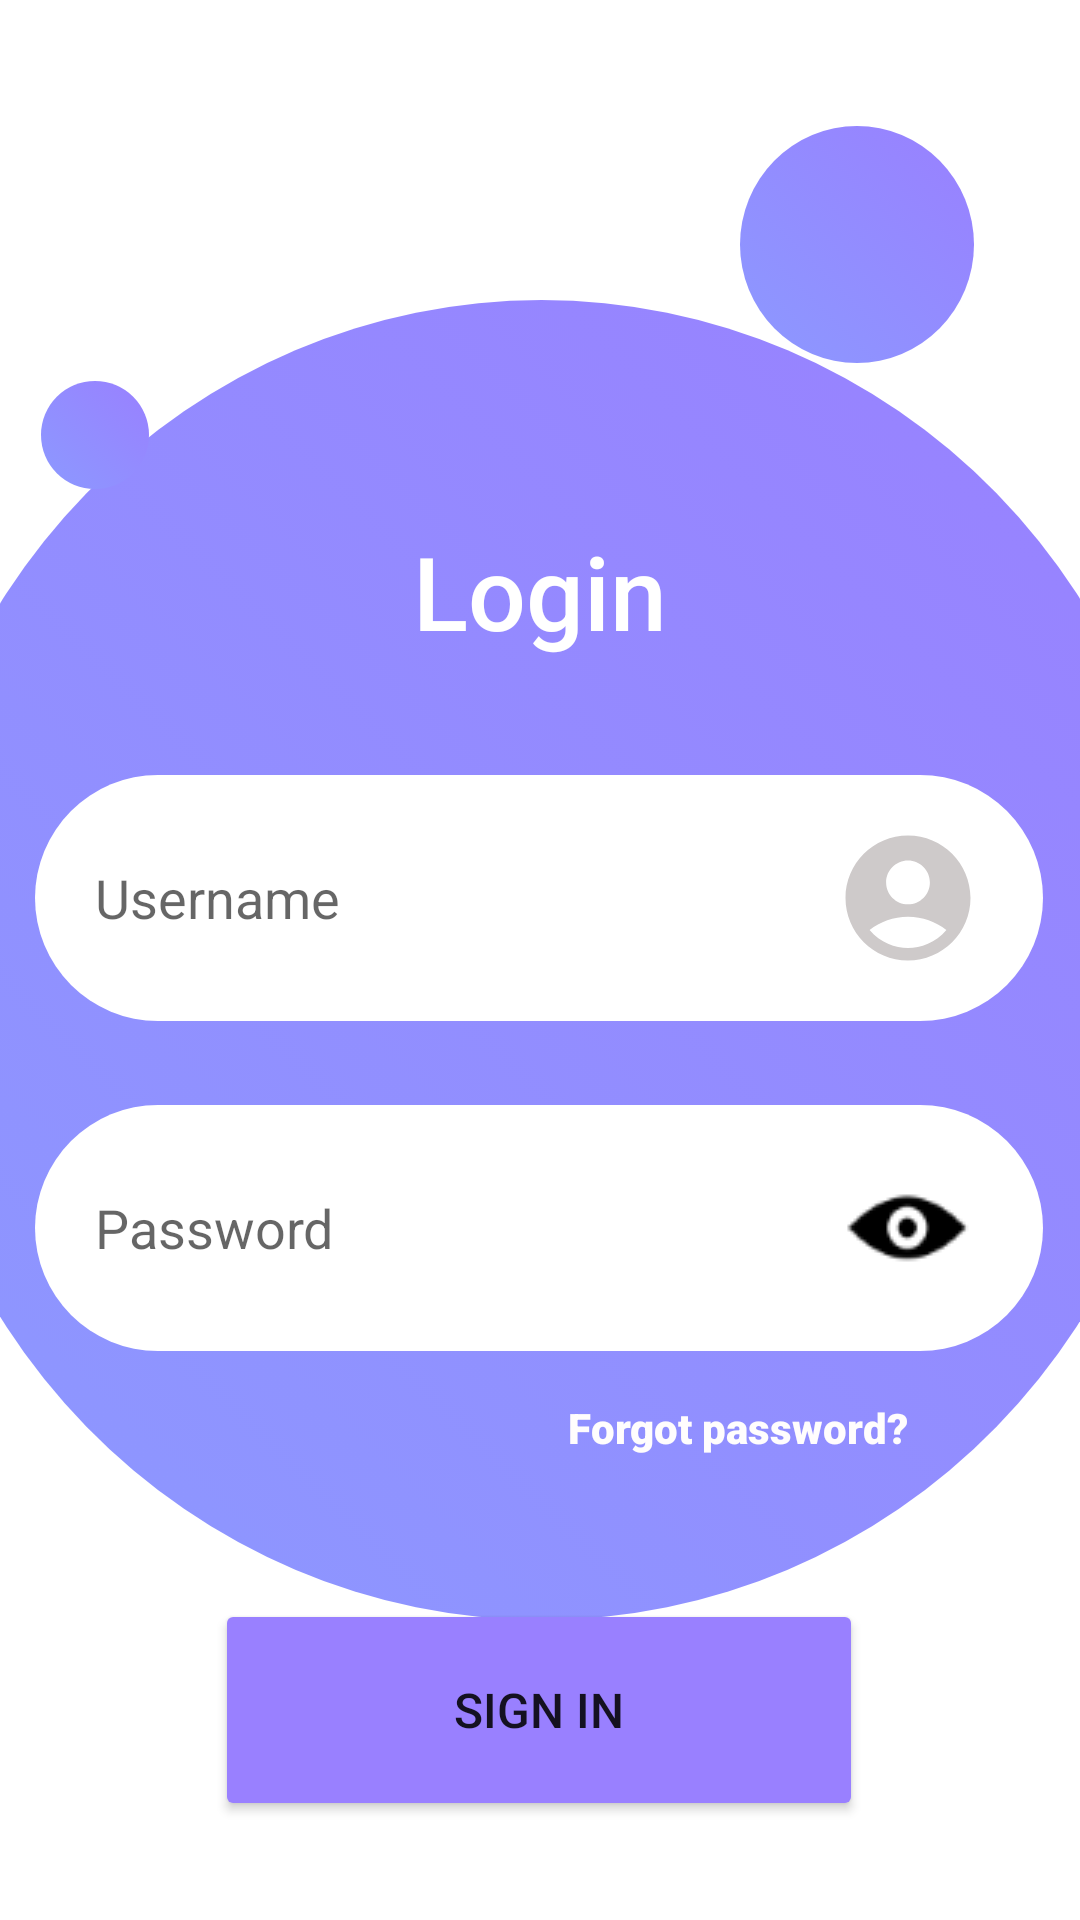

Android layout source for this screen:
<!-- AndroidManifest.xml: application theme Theme.Emulador_20200093_Diego -->
<!-- res/layout/activity_login.xml -->
<?xml version="1.0" encoding="utf-8"?>
<androidx.constraintlayout.widget.ConstraintLayout xmlns:android="http://schemas.android.com/apk/res/android"
    xmlns:app="http://schemas.android.com/apk/res-auto"
    xmlns:tools="http://schemas.android.com/tools"
    android:id="@+id/main"
    android:layout_width="match_parent"
    android:layout_height="match_parent"
    tools:context=".ActivityLogin">


    <View
        android:id="@+id/circle1"
        android:layout_width="429dp"
        android:layout_height="440dp"
        android:background="@drawable/circle"
        app:layout_constraintBottom_toBottomOf="parent"
        app:layout_constraintEnd_toEndOf="parent"
        app:layout_constraintStart_toStartOf="parent"
        app:layout_constraintTop_toTopOf="parent" />

    <View
        android:id="@+id/circle3"
        android:layout_width="36dp"
        android:layout_height="36dp"
        android:background="@drawable/circle"
        app:layout_constraintBottom_toBottomOf="parent"
        app:layout_constraintEnd_toEndOf="parent"
        app:layout_constraintHorizontal_bias="0.042"
        app:layout_constraintStart_toStartOf="parent"
        app:layout_constraintTop_toTopOf="parent"
        app:layout_constraintVertical_bias="0.21" />

    <View
        android:id="@+id/circle2"
        android:layout_width="78dp"
        android:layout_height="79dp"
        android:background="@drawable/circle"
        app:layout_constraintBottom_toBottomOf="parent"
        app:layout_constraintEnd_toEndOf="parent"
        app:layout_constraintHorizontal_bias="0.888"
        app:layout_constraintStart_toStartOf="@+id/circle1"
        app:layout_constraintTop_toTopOf="parent"
        app:layout_constraintVertical_bias="0.075" />

    <TextView
        android:id="@+id/textView"
        android:layout_width="99dp"
        android:layout_height="55dp"
        android:fontFamily="sans-serif-medium"
        android:text="Login"
        android:textColor="#FFFFFF"
        android:textSize="34sp"
        app:layout_constraintBottom_toBottomOf="parent"
        app:layout_constraintEnd_toEndOf="parent"
        app:layout_constraintHorizontal_bias="0.528"
        app:layout_constraintStart_toStartOf="parent"
        app:layout_constraintTop_toTopOf="parent"
        app:layout_constraintVertical_bias="0.298" />

    <EditText
        android:id="@+id/txtUser"
        android:layout_width="336dp"
        android:layout_height="82dp"
        android:background="@drawable/circular_txt"
        android:drawableRight="@drawable/baseline_account_circle_24"
        android:hint="Username"
        android:paddingLeft="20dp"
        android:paddingRight="20dp"
        app:layout_constraintBottom_toBottomOf="parent"
        app:layout_constraintEnd_toEndOf="parent"
        app:layout_constraintHorizontal_bias="0.493"
        app:layout_constraintStart_toStartOf="parent"
        app:layout_constraintTop_toBottomOf="@+id/textView"
        app:layout_constraintVertical_bias="0.088" />

    <EditText
        android:id="@+id/txtPassword"
        android:layout_width="336dp"
        android:layout_height="82dp"
        android:layout_marginTop="28dp"
        android:background="@drawable/circular_txt"
        android:drawableRight="@drawable/av02e62f6a8621196a740"
        android:hint="Password"
        android:inputType="textPassword"
        android:paddingLeft="20dp"
        app:layout_constraintBottom_toBottomOf="parent"
        app:layout_constraintEnd_toEndOf="parent"
        app:layout_constraintHorizontal_bias="0.493"
        app:layout_constraintStart_toStartOf="parent"
        app:layout_constraintTop_toBottomOf="@+id/txtUser"
        app:layout_constraintVertical_bias="0.0" />

    <TextView
        android:id="@+id/textView3"
        android:layout_width="wrap_content"
        android:layout_height="wrap_content"
        android:fontFamily="sans-serif-black"
        android:text="Forgot password?"
        android:textColor="#FFFDFD"
        app:layout_constraintBottom_toBottomOf="parent"
        app:layout_constraintEnd_toEndOf="parent"
        app:layout_constraintHorizontal_bias="0.767"
        app:layout_constraintStart_toStartOf="parent"
        app:layout_constraintTop_toBottomOf="@+id/txtPassword"
        app:layout_constraintVertical_bias="0.094" />

    <Button
        android:id="@+id/btnLogin"
        android:layout_width="216dp"
        android:layout_height="74dp"
        android:layout_marginBottom="40dp"
        android:backgroundTint="#9980FF"
        android:shadowColor="#FFFFFF"
        android:text="Sign in"
        android:textSize="16sp"
        app:cornerRadius="20dp"
        app:layout_constraintBottom_toBottomOf="parent"
        app:layout_constraintEnd_toEndOf="parent"
        app:layout_constraintHorizontal_bias="0.497"
        app:layout_constraintStart_toStartOf="parent"
        app:layout_constraintTop_toBottomOf="@+id/circle1" />

</androidx.constraintlayout.widget.ConstraintLayout>
<!-- resources referenced by this layout -->
<resources>
  <!-- drawable av02e62f6a8621196a740: png bitmap (drawable, 909 bytes) -->
  <!-- drawable baseline_account_circle_24 (drawable) -->
  <vector xmlns:android="http://schemas.android.com/apk/res/android" android:height="50dp" android:tint="#CECACA" android:viewportHeight="24" android:viewportWidth="24" android:width="50dp">
        
      <path android:fillColor="@android:color/white" android:pathData="M12,2C6.48,2 2,6.48 2,12s4.48,10 10,10s10,-4.48 10,-10S17.52,2 12,2zM12,6c1.93,0 3.5,1.57 3.5,3.5S13.93,13 12,13s-3.5,-1.57 -3.5,-3.5S10.07,6 12,6zM12,20c-2.03,0 -4.43,-0.82 -6.14,-2.88C7.55,15.8 9.68,15 12,15s4.45,0.8 6.14,2.12C16.43,19.18 14.03,20 12,20z"/>
      
  </vector>
  <!-- drawable circle (drawable) -->
  <?xml version="1.0" encoding="utf-8"?>
  <selector xmlns:android="http://schemas.android.com/apk/res/android">
  
      <item>
          <shape android:shape="oval">
              <gradient android:startColor="#8C99FF"
                  android:endColor="#9980FF" android:angle="45"/>
              <size android:width="120dp" android:height="120dp"/>
          </shape>
      </item>
  </selector>
  <!-- drawable circular_txt (drawable) -->
  <?xml version="1.0" encoding="utf-8"?>
  <selector xmlns:android="http://schemas.android.com/apk/res/android">
  
      <item>
          <shape android:shape="rectangle">
              <solid android:color="#FFFFFF">
  
              </solid>
  
              <corners android:radius="100dp"></corners>
  
          </shape>
      </item>
  
  </selector>
  <style name="Theme.Emulador_20200093_Diego" parent="Theme.MaterialComponents.DayNight.DarkActionBar">
          
          <item name="colorPrimary">@color/purple_500</item>
          <item name="colorPrimaryVariant">@color/purple_700</item>
          <item name="colorOnPrimary">@color/white</item>
          
          <item name="colorSecondary">@color/teal_200</item>
          <item name="colorSecondaryVariant">@color/teal_700</item>
          <item name="colorOnSecondary">@color/black</item>
          
          <item name="android:statusBarColor">?attr/colorPrimaryVariant</item>
          
      </style>
  <!-- not gathered from this repository: default colours our renderer supplied (Android Studio template values) -->
  <color name="purple_500">#FF6200EE</color>
  <color name="purple_700">#FF3700B3</color>
  <color name="teal_200">#FF03DAC5</color>
  <color name="teal_700">#FF018786</color>
  <color name="black">#FF000000</color>
  <color name="white">#FFFFFFFF</color>
</resources>
